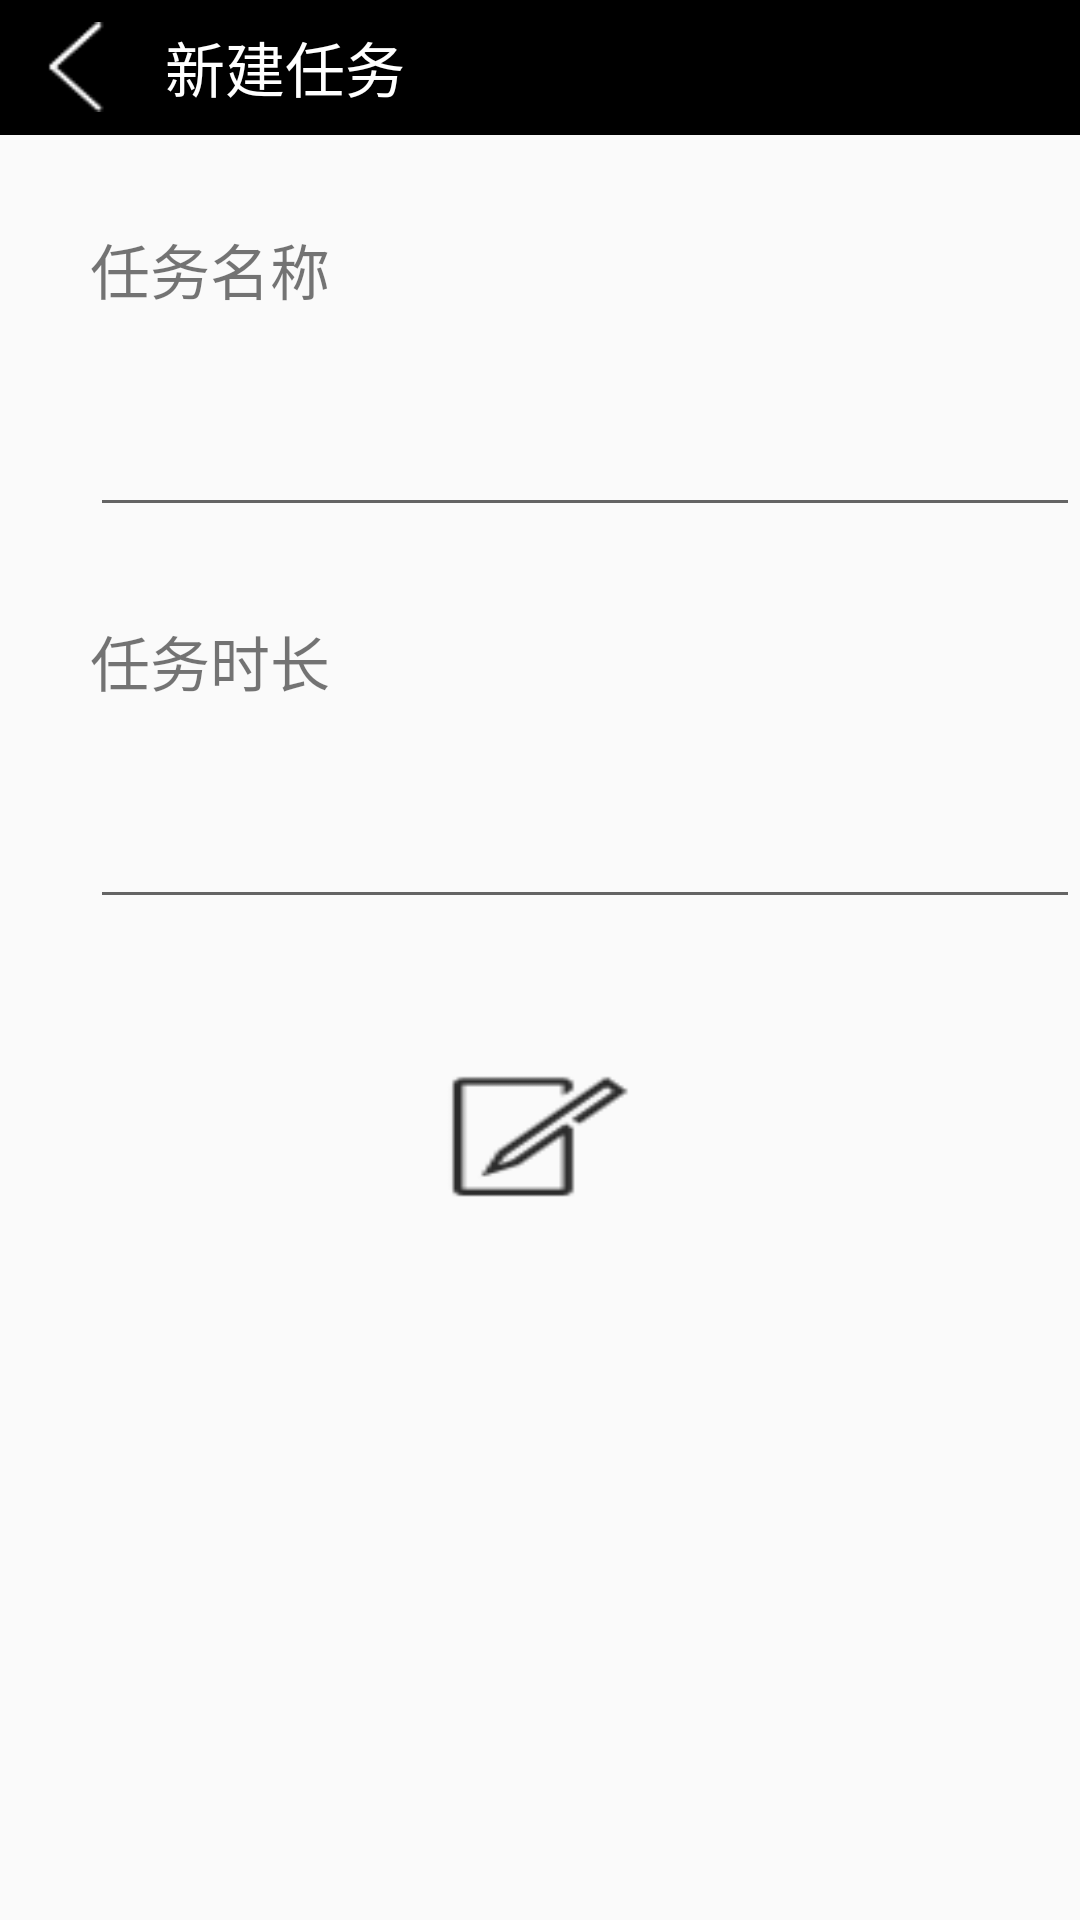

Reconstruct the res/layout file that produces this screen, plus the resources it refers to.
<!-- AndroidManifest.xml: application theme AppTheme -->
<!-- res/layout/activity_add_task.xml -->
<?xml version="1.0" encoding="utf-8"?>
<LinearLayout xmlns:android="http://schemas.android.com/apk/res/android"
    xmlns:app="http://schemas.android.com/apk/res-auto"
    xmlns:tools="http://schemas.android.com/tools"
    android:layout_width="match_parent"
    android:layout_height="match_parent"
    android:orientation="vertical"
    tools:context=".AddTaskActivity">

    <LinearLayout
        android:gravity="center_vertical"
        android:layout_width="match_parent"
        android:layout_height="45dp"
        android:background="#000">
        <ImageView
            android:layout_marginLeft="10dp"
            android:id="@+id/back"
            android:layout_width="30dp"
            android:layout_height="30dp"
            android:src="@drawable/left"/>
        <TextView
            android:layout_marginLeft="10dp"
            android:layout_width="wrap_content"
            android:layout_height="wrap_content"
            android:textColor="#FFF"
            android:textSize="20sp"
            android:text=" 新建任务"/>
    </LinearLayout>

    <LinearLayout
        android:layout_width="match_parent"
        android:layout_height="wrap_content"
        android:layout_marginLeft="30dp"
        android:layout_marginTop="30dp"
        android:orientation="vertical">
        <TextView
            android:layout_width="match_parent"
            android:layout_height="match_parent"
            android:text="任务名称"
            android:textSize="20sp"/>
        <EditText
            android:id="@+id/taskname"
            android:layout_width="330dp"
            android:layout_height="wrap_content"

            android:layout_marginTop="30dp"/>
    </LinearLayout>

    <LinearLayout
        android:layout_width="match_parent"
        android:layout_height="wrap_content"
        android:layout_marginLeft="30dp"
        android:layout_marginTop="30dp"
        android:orientation="vertical">
        <TextView
            android:layout_width="match_parent"
            android:layout_height="match_parent"
            android:text="任务时长"
            android:textSize="20sp"/>
        <EditText
            android:id="@+id/tasktime"
            android:layout_width="330dp"
            android:layout_height="wrap_content"
            android:layout_marginTop="30dp"
            />
    </LinearLayout>
    
    <LinearLayout
        android:layout_width="match_parent"
        android:layout_height="wrap_content"
        android:gravity="center"
        android:layout_marginTop="50dp">
        <Button
            android:id="@+id/finish"
            android:background="@drawable/finish"
            android:layout_width="66dp"
            android:layout_height="45dp"
            android:gravity="center"
            android:textSize="20sp"/>
    </LinearLayout>

</LinearLayout>
<!-- resources referenced by this layout -->
<resources>
  <!-- drawable finish: png bitmap (drawable, 2017 bytes) -->
  <!-- drawable left: png bitmap (drawable, 615 bytes) -->
  <style name="AppTheme" parent="Theme.AppCompat.Light.NoActionBar">
          
          <item name="colorPrimary">#000</item>
          <item name="colorPrimaryDark">#000</item>
          <item name="colorAccent">@color/colorAccent</item>
      </style>
  <color name="colorAccent">#FF4081</color>
</resources>
